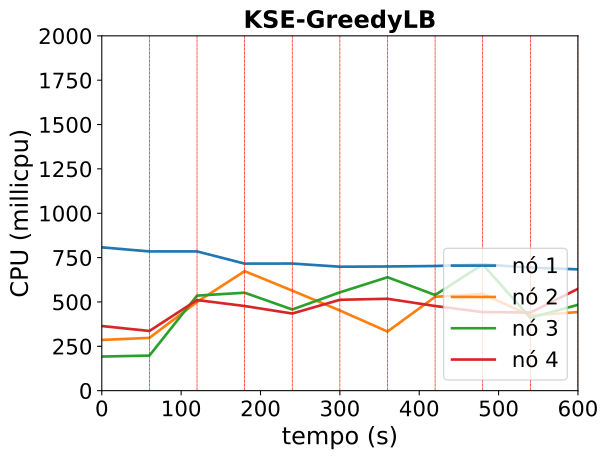

Values plotted in this chart, from the file beside it:
timestamp, ppgcc-m02_pod_amount, ppgcc-m02_memory, ppgcc-m02_cpu, ppgcc-m03_pod_amount, ppgcc-m03_memory, ppgcc-m03_cpu, ppgcc-m04_pod_amount, ppgcc-m04_memory, ppgcc-m04_cpu, ppgcc-m05_pod_amount, ppgcc-m05_memory, ppgcc-m05_cpu
0, 5, 1724396, 807701595, 5, 1560824, 286021839, 5, 1481056, 192262147, 5, 1575652, 364131421
60, 5, 1716608, 784736748, 5, 1564600, 297458177, 5, 1502968, 197660055, 5, 1576048, 336410396
120, 1, 1452868, 784800096, 6, 1569952, 499911385, 7, 1597256, 535671583, 6, 1580744, 510629488
180, 1, 1447060, 715941600, 7, 1570940, 673531016, 5, 1561936, 552059595, 7, 1602392, 476936015
240, 1, 1454848, 716463196, 6, 1576304, 563754883, 6, 1607940, 457473569, 7, 1595912, 434715733
300, 1, 1424884, 698606380, 6, 1586216, 451829749, 6, 1621184, 554147589, 7, 1549064, 512185875
360, 1, 1458280, 699949326, 7, 1581020, 333130355, 6, 1576420, 639261456, 6, 1573700, 517859958
420, 1, 1426336, 702555644, 8, 1675328, 528757802, 5, 1604724, 539098844, 6, 1545200, 477126217
480, 1, 1433860, 711791932, 5, 1526468, 545451517, 8, 1640152, 711596799, 6, 1586932, 442799211
540, 1, 1464484, 693444013, 6, 1587324, 423736615, 6, 1596140, 410449664, 7, 1608108, 440420032
600, 1, 1435312, 683753790, 6, 1612484, 442979940, 6, 1535456, 483869032, 7, 1642468, 574077899
